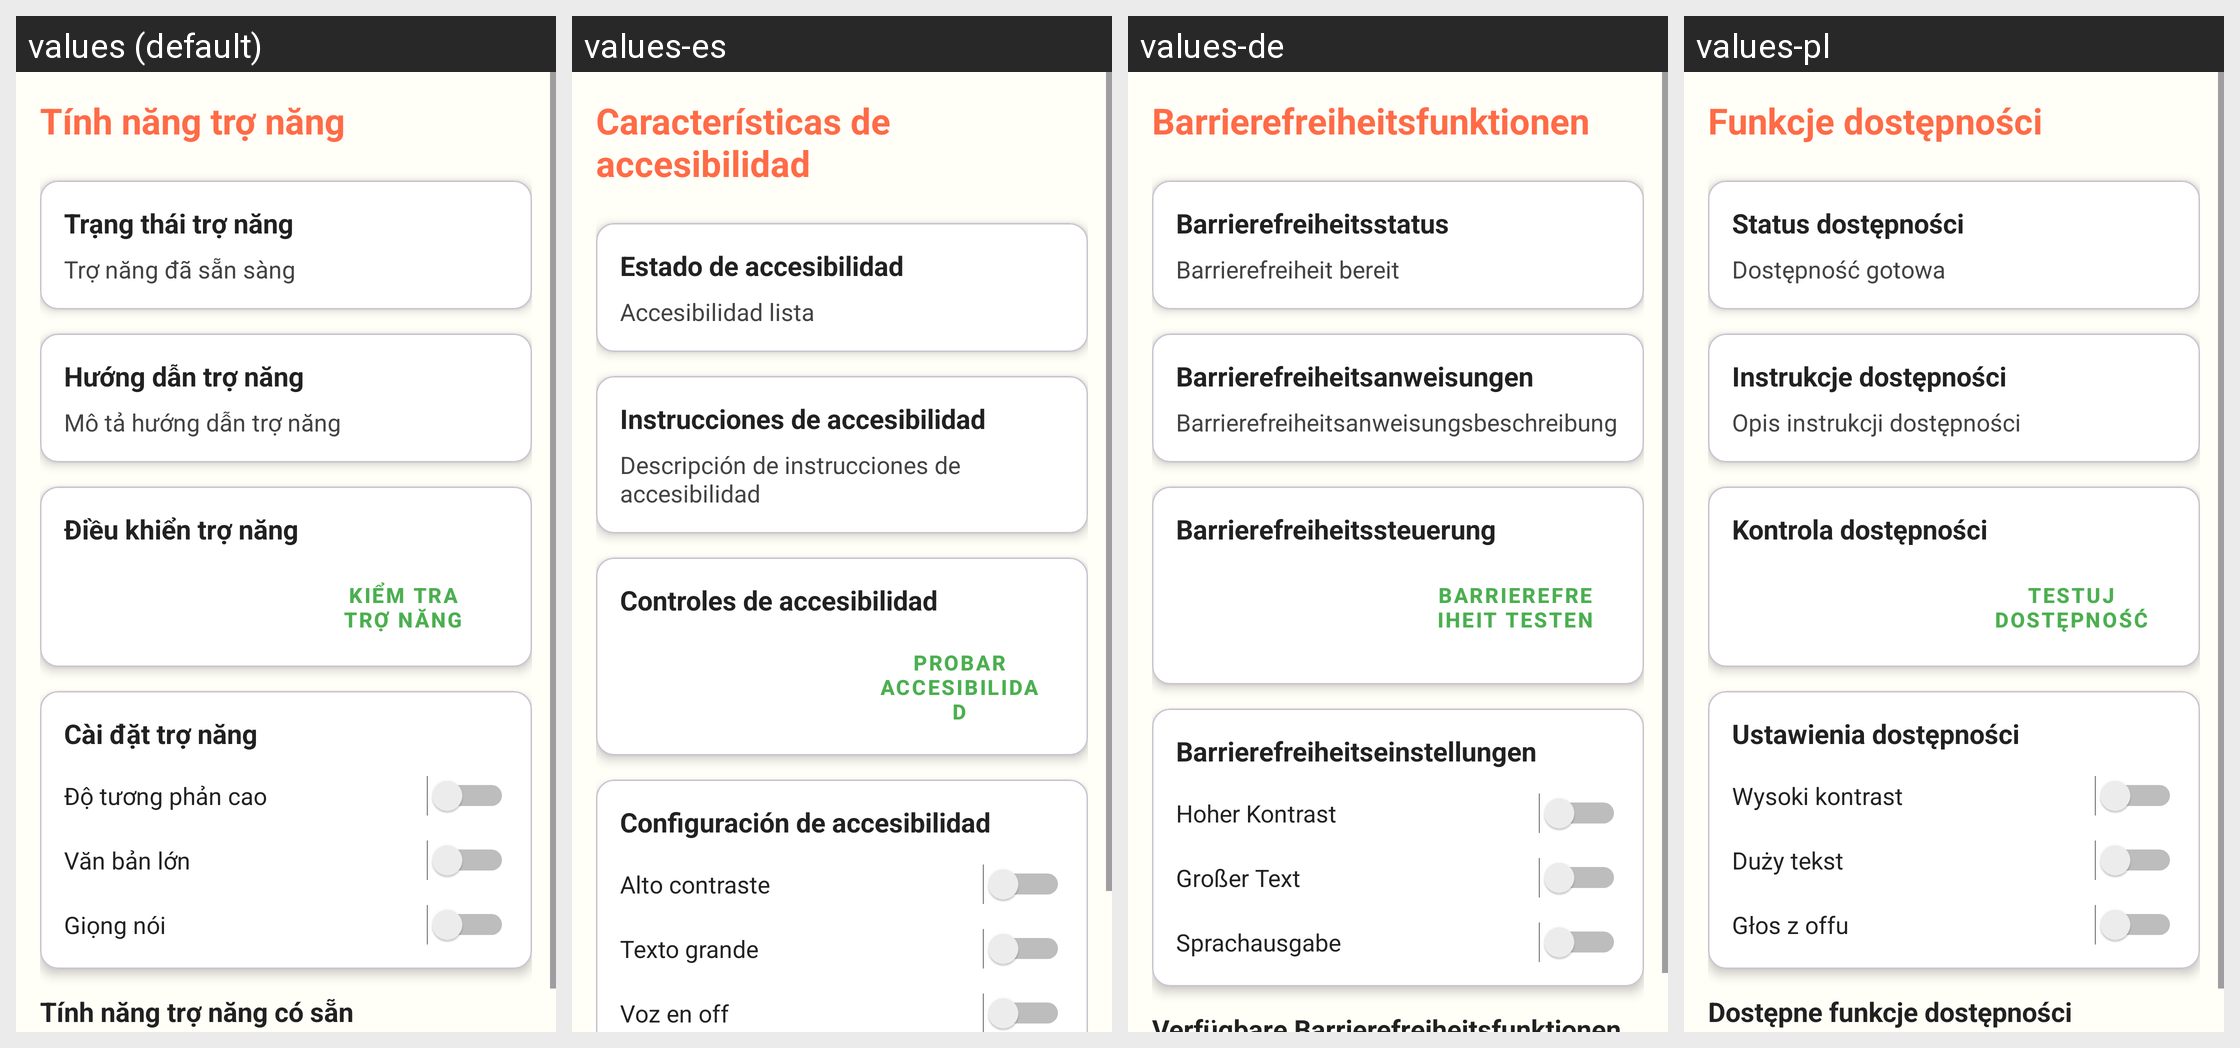

The same Android screen rendered under several of its app's locales, left to right. List the strings drawn on it with the default value and each locale's translation.
Android screen res/layout/activity_accessibility.xml rendered under 4 locales, left to right: values (default), values-es, values-de, values-pl. Device: Nexus 5 (rendered at 1080×1920; each locale shown at half size, 540×960, under a caption strip naming it); theme Theme.ColoringShapes.
Other locales in the repository, not shown: values-ar, values-en, values-it, values-ja, values-ko, values-th, values-zh.
Strings drawn on this screen, with the default value and each locale's value (text and hints the layout hard-codes, and strings that could not be matched under every locale, appear in the picture but are not listed):

accessibility_features
  values: Tính năng trợ năng
  values-es: Características de accesibilidad
  values-de: Barrierefreiheitsfunktionen
  values-pl: Funkcje dostępności

accessibility_status
  values: Trạng thái trợ năng
  values-es: Estado de accesibilidad
  values-de: Barrierefreiheitsstatus
  values-pl: Status dostępności

accessibility_status_ready
  values: Trợ năng đã sẵn sàng
  values-es: Accesibilidad lista
  values-de: Barrierefreiheit bereit
  values-pl: Dostępność gotowa

accessibility_instructions
  values: Hướng dẫn trợ năng
  values-es: Instrucciones de accesibilidad
  values-de: Barrierefreiheitsanweisungen
  values-pl: Instrukcje dostępności

accessibility_instructions_desc
  values: Mô tả hướng dẫn trợ năng
  values-es: Descripción de instrucciones de accesibilidad
  values-de: Barrierefreiheitsanweisungsbeschreibung
  values-pl: Opis instrukcji dostępności

accessibility_controls
  values: Điều khiển trợ năng
  values-es: Controles de accesibilidad
  values-de: Barrierefreiheitssteuerung
  values-pl: Kontrola dostępności

test_accessibility
  values: Kiểm tra trợ năng
  values-es: Probar accesibilidad
  values-de: Barrierefreiheit testen
  values-pl: Testuj dostępność

accessibility_settings
  values: Cài đặt trợ năng
  values-es: Configuración de accesibilidad
  values-de: Barrierefreiheitseinstellungen
  values-pl: Ustawienia dostępności

high_contrast
  values: Độ tương phản cao
  values-es: Alto contraste
  values-de: Hoher Kontrast
  values-pl: Wysoki kontrast

large_text
  values: Văn bản lớn
  values-es: Texto grande
  values-de: Großer Text
  values-pl: Duży tekst

voice_over
  values: Giọng nói
  values-es: Voz en off
  values-de: Sprachausgabe
  values-pl: Głos z offu
